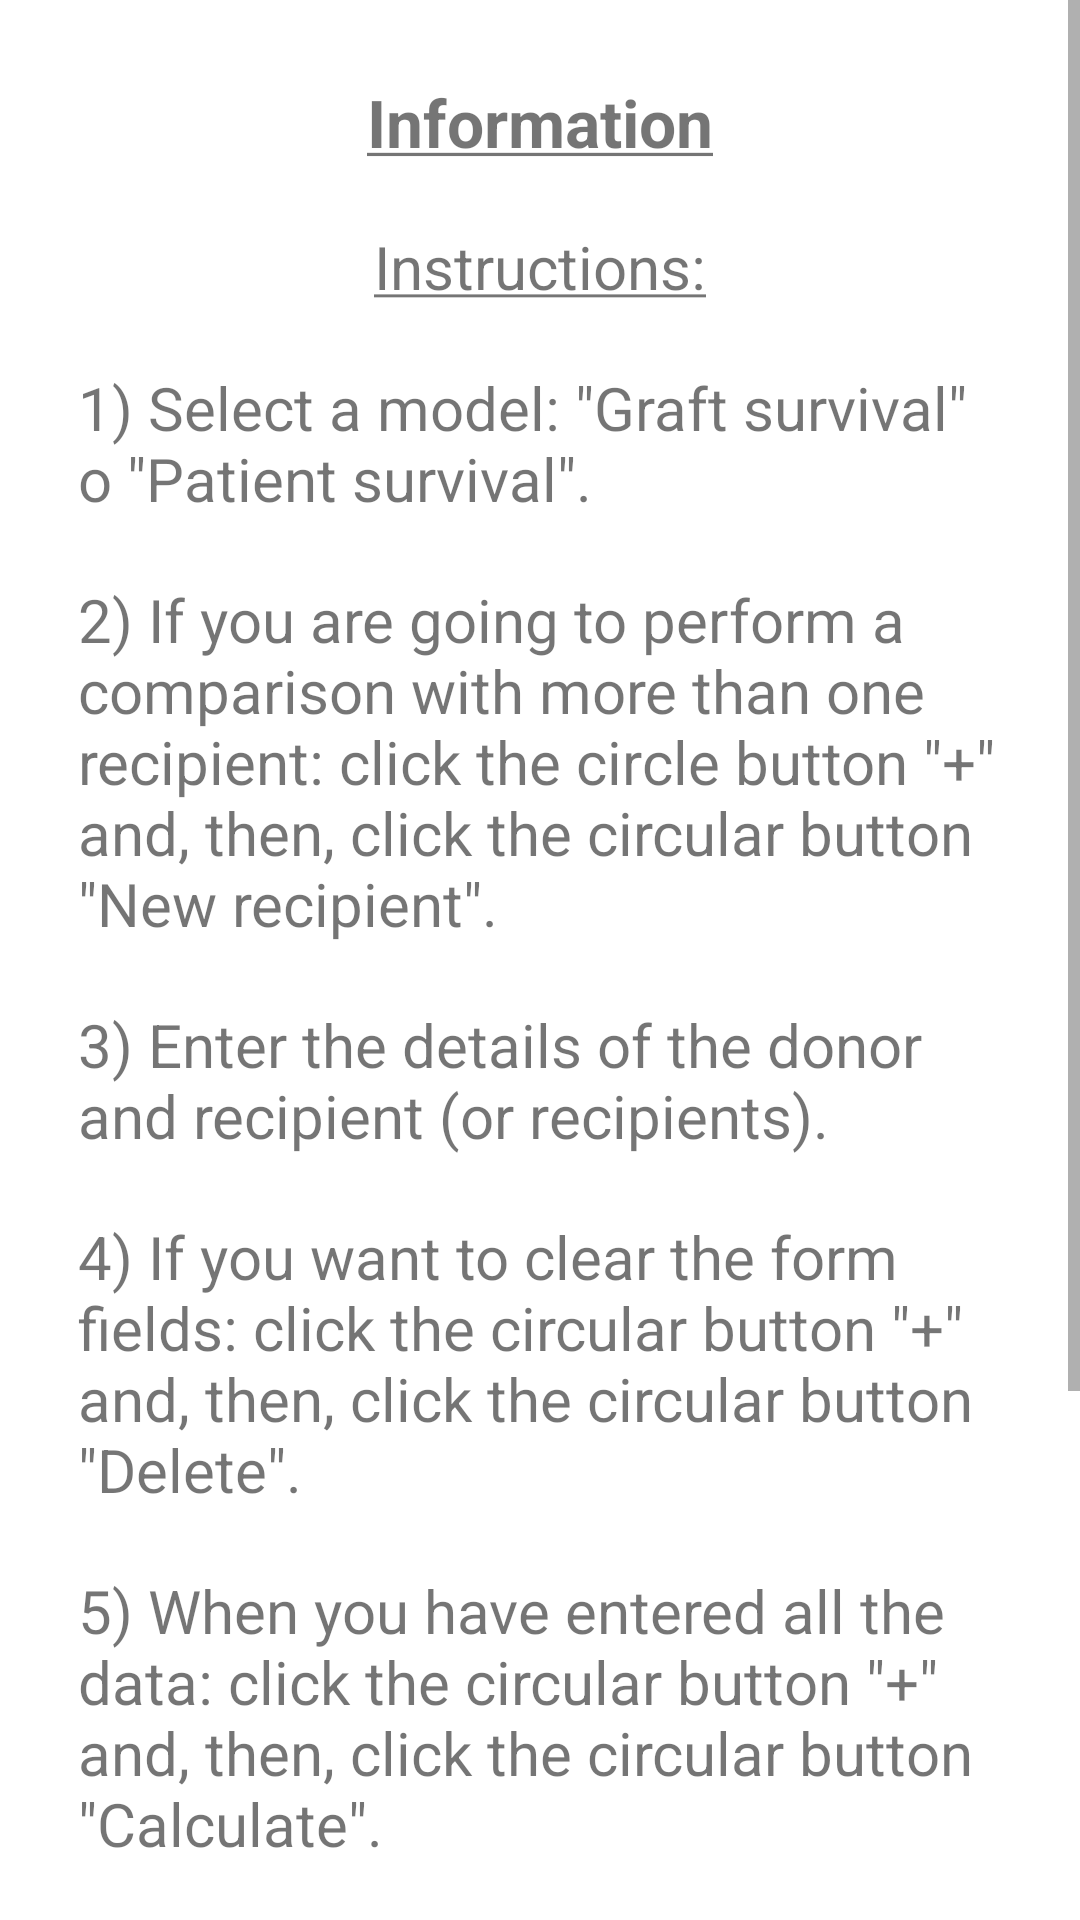

Reconstruct the res/layout file that produces this screen, plus the resources it refers to.
<!-- AndroidManifest.xml: application theme Theme.AppTrasplanteRenal -->
<!-- res/layout/activity_informacion.xml -->
<?xml version="1.0" encoding="utf-8"?>
<ScrollView xmlns:android="http://schemas.android.com/apk/res/android"
    xmlns:app="http://schemas.android.com/apk/res-auto"
    xmlns:tools="http://schemas.android.com/tools"
    android:id="@+id/scrollViewInformacion"
    android:layout_width="match_parent"
    android:layout_height="match_parent"
    android:fillViewport="true"
    tools:context=".Informacion">

    
    
    
    
    
    
    
    
    
    
    

    
    <androidx.constraintlayout.widget.ConstraintLayout
        android:layout_width="match_parent"
        android:layout_height="wrap_content"
        android:paddingLeft="16sp"
        android:paddingTop="16sp"
        android:paddingRight="16sp"
        android:paddingBottom="16sp">

        <TextView
            android:id="@+id/textViewInformacion"
            android:layout_width="wrap_content"
            android:layout_height="wrap_content"
            android:padding="10sp"
            android:text="@string/informacion_informacion"
            android:textSize="22sp"
            android:textStyle="bold"
            app:layout_constraintBottom_toTopOf="@+id/textViewInformacionInstrucciones"
            app:layout_constraintEnd_toEndOf="parent"
            app:layout_constraintHorizontal_bias="0.5"
            app:layout_constraintStart_toStartOf="parent"
            app:layout_constraintTop_toTopOf="parent" />

        <TextView
            android:id="@+id/textViewInformacionInstrucciones"
            android:layout_width="wrap_content"
            android:layout_height="wrap_content"
            android:padding="10sp"
            android:text="@string/instrucciones_informacion"
            android:textSize="20sp"
            app:layout_constraintBottom_toTopOf="@+id/textViewInformacionInstruccion1"
            app:layout_constraintEnd_toEndOf="parent"
            app:layout_constraintHorizontal_bias="0.5"
            app:layout_constraintStart_toStartOf="parent"
            app:layout_constraintTop_toBottomOf="@+id/textViewInformacion" />

        <TextView
            android:id="@+id/textViewInformacionInstruccion1"
            android:layout_width="wrap_content"
            android:layout_height="wrap_content"
            android:padding="10sp"
            android:text="@string/instruccion_1_informacion"
            android:textSize="20sp"
            app:layout_constraintBottom_toTopOf="@+id/textViewInformacionInstruccion2"
            app:layout_constraintEnd_toEndOf="parent"
            app:layout_constraintHorizontal_bias="0.5"
            app:layout_constraintStart_toStartOf="parent"
            app:layout_constraintTop_toBottomOf="@+id/textViewInformacionInstrucciones" />

        <TextView
            android:id="@+id/textViewInformacionInstruccion2"
            android:layout_width="wrap_content"
            android:layout_height="wrap_content"
            android:padding="10sp"
            android:text="@string/instruccion_2_informacion"
            android:textSize="20sp"
            app:layout_constraintBottom_toTopOf="@+id/textViewInformacionInstruccion3"
            app:layout_constraintEnd_toEndOf="parent"
            app:layout_constraintHorizontal_bias="0.5"
            app:layout_constraintStart_toStartOf="parent"
            app:layout_constraintTop_toBottomOf="@+id/textViewInformacionInstruccion1" />

        <TextView
            android:id="@+id/textViewInformacionInstruccion3"
            android:layout_width="wrap_content"
            android:layout_height="wrap_content"
            android:padding="10sp"
            android:text="@string/instruccion_3_informacion"
            android:textSize="20sp"
            app:layout_constraintBottom_toTopOf="@+id/textViewInformacionInstruccion4"
            app:layout_constraintEnd_toEndOf="parent"
            app:layout_constraintHorizontal_bias="0.5"
            app:layout_constraintStart_toStartOf="parent"
            app:layout_constraintTop_toBottomOf="@+id/textViewInformacionInstruccion2" />

        <TextView
            android:id="@+id/textViewInformacionInstruccion4"
            android:layout_width="wrap_content"
            android:layout_height="wrap_content"
            android:padding="10sp"
            android:text="@string/instruccion_4_informacion"
            android:textSize="20sp"
            app:layout_constraintBottom_toTopOf="@+id/textViewInformacionInstruccion5"
            app:layout_constraintEnd_toEndOf="parent"
            app:layout_constraintHorizontal_bias="0.5"
            app:layout_constraintStart_toStartOf="parent"
            app:layout_constraintTop_toBottomOf="@+id/textViewInformacionInstruccion3" />

        <TextView
            android:id="@+id/textViewInformacionInstruccion5"
            android:layout_width="wrap_content"
            android:layout_height="wrap_content"
            android:padding="10sp"
            android:text="@string/instruccion_5_informacion"
            android:textSize="20sp"
            app:layout_constraintBottom_toTopOf="@+id/textViewInformacionInstruccion6"
            app:layout_constraintEnd_toEndOf="parent"
            app:layout_constraintHorizontal_bias="0.5"
            app:layout_constraintStart_toStartOf="parent"
            app:layout_constraintTop_toBottomOf="@+id/textViewInformacionInstruccion4" />

        <TextView
            android:id="@+id/textViewInformacionInstruccion6"
            android:layout_width="wrap_content"
            android:layout_height="wrap_content"
            android:padding="10sp"
            android:text="@string/instruccion_6_informacion"
            android:textSize="20sp"
            app:layout_constraintBottom_toBottomOf="parent"
            app:layout_constraintEnd_toEndOf="parent"
            app:layout_constraintHorizontal_bias="0.5"
            app:layout_constraintStart_toStartOf="parent"
            app:layout_constraintTop_toBottomOf="@+id/textViewInformacionInstruccion5" />

    </androidx.constraintlayout.widget.ConstraintLayout>
</ScrollView>
<!-- resources referenced by this layout -->
<resources>
  <string name="informacion_informacion"><u>Information</u></string>
  <string name="instruccion_1_informacion">
          <p>1) Select a model: \"Graft survival\" o \"Patient survival\".</p>
      </string>
  <string name="instruccion_2_informacion">
          <p>2) If you are going to perform a comparison with more than one recipient: click the circle button \"+\" and, then, click the circular button \"New recipient\".</p>
      </string>
  <string name="instruccion_3_informacion">
          <p>3) Enter the details of the donor and recipient (or recipients).</p>
      </string>
  <string name="instruccion_4_informacion">
          <p>4) If you want to clear the form fields: click the circular button \"+\" and, then, click the circular button \"Delete\".</p>
      </string>
  <string name="instruccion_5_informacion">
          <p>5) When you have entered all the data: click the circular button \"+\" and, then, click the circular button \"Calculate\".</p>
      </string>
  <string name="instruccion_6_informacion">
          <p>6) In the results window: click the circular button \"+\" and, then, click the circular button \"Generate graph\". You can see the survival evolution from year 1 to year 10 (you can swipe down vertically to see the corresponding probabilities with the points on the graph). </p>
      </string>
  <string name="instrucciones_informacion">
          <p><u>Instructions:</u></p>
      </string>
  <style name="Theme.AppTrasplanteRenal" parent="Theme.MaterialComponents.DayNight.DarkActionBar">
          
          <item name="colorPrimary">@color/purple_500</item>
          <item name="colorPrimaryVariant">@color/purple_700</item>
          <item name="colorOnPrimary">@color/white</item>
          
          <item name="colorSecondary">@color/teal_200</item>
          <item name="colorSecondaryVariant">@color/teal_700</item>
          <item name="colorOnSecondary">@color/black</item>
          
          <item name="android:statusBarColor">?attr/colorPrimaryVariant</item>
          
      </style>
  <color name="purple_500">#FF6200EE</color>
  <color name="purple_700">#FF3700B3</color>
  <color name="white">#FFFFFFFF</color>
  <color name="teal_200">#FF03DAC5</color>
  <color name="teal_700">#FF018786</color>
  <color name="black">#FF000000</color>
</resources>
